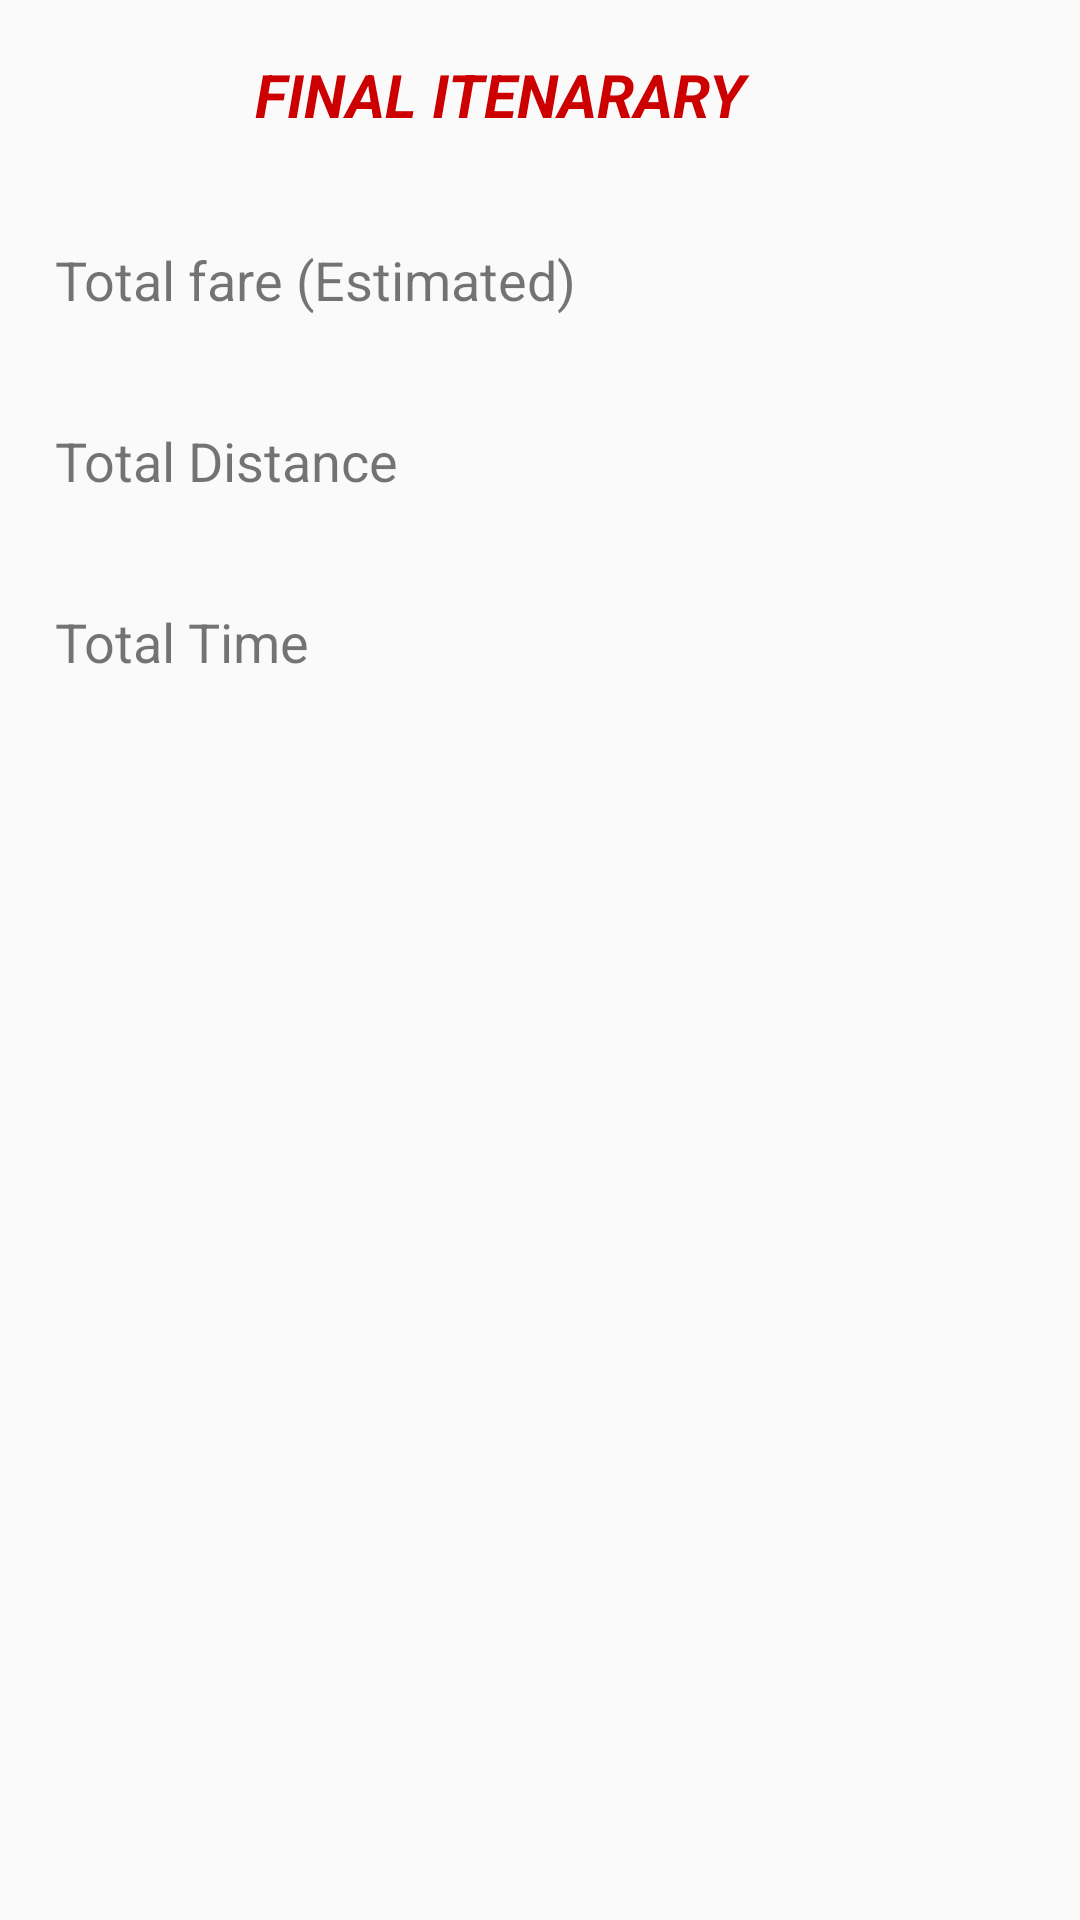

Reconstruct the res/layout file that produces this screen, plus the resources it refers to.
<!-- AndroidManifest.xml: application theme AppTheme -->
<!-- res/layout/itenarary_display.xml -->
<TableLayout xmlns:android="http://schemas.android.com/apk/res/android"
    android:layout_width="match_parent"
    android:layout_height="match_parent"
    android:shrinkColumns="*"
    android:stretchColumns="*">

    <TableRow
        android:layout_width="fill_parent"
        android:layout_height="wrap_content"
        android:gravity="center_horizontal">

        <TextView
            android:layout_width="match_parent"
            android:layout_height="wrap_content"
            android:layout_span="1"
            android:padding="18dip"
            android:text="FINAL ITENARARY"
            android:textSize="20dp"
            android:textColor="@android:color/holo_red_dark"
            android:textStyle="bold|italic" />

    </TableRow>

    
    <TableRow
        android:layout_width="fill_parent"
        android:layout_height="wrap_content"
        android:gravity="center_horizontal">

        <TextView
            android:layout_width="match_parent"
            android:layout_height="wrap_content"
            android:layout_span="3"
            android:padding="18dip"
            android:text="Total fare (Estimated)"
            android:textSize="18dp" />

        <TextView
            android:id="@+id/textview1"
            android:layout_width="match_parent"
            android:layout_height="wrap_content"
            android:layout_span="3"
            android:padding="18dip"
            android:textSize="18dp" />

    </TableRow>

    <TableRow
        android:layout_width="fill_parent"
        android:layout_height="wrap_content"
        android:gravity="center_horizontal">

        <TextView
            android:layout_width="match_parent"
            android:layout_height="wrap_content"
            android:layout_span="3"
            android:padding="18dip"
            android:text="Total Distance"
            android:textSize="18dp" />

        <TextView
            android:id="@+id/textview2"
            android:layout_width="match_parent"
            android:layout_height="wrap_content"
            android:layout_span="3"
            android:padding="18dip"
            android:textSize="18dp" />

    </TableRow>

    <TableRow
        android:layout_width="fill_parent"
        android:layout_height="wrap_content"
        android:gravity="center_horizontal">

        <TextView
            android:layout_width="match_parent"
            android:layout_height="wrap_content"
            android:layout_span="3"
            android:padding="18dip"
            android:text="Total Time"
            android:textSize="18dp" />

        <TextView
            android:id="@+id/textview3"
            android:layout_width="match_parent"
            android:layout_height="wrap_content"
            android:layout_span="3"
            android:padding="18dip"
            android:textSize="18dp" />

    </TableRow>



    <TableRow>

        <android.support.v7.widget.RecyclerView
            android:id="@+id/itenarary_list"
            android:layout_width="match_parent"
            android:layout_height="fill_parent"
            android:drawSelectorOnTop="false"
            android:layout_span="6" />
    </TableRow>
</TableLayout>
<!-- resources referenced by this layout -->
<resources>
  <style name="AppTheme" parent="Theme.AppCompat.Light.DarkActionBar">
          
      </style>
</resources>
